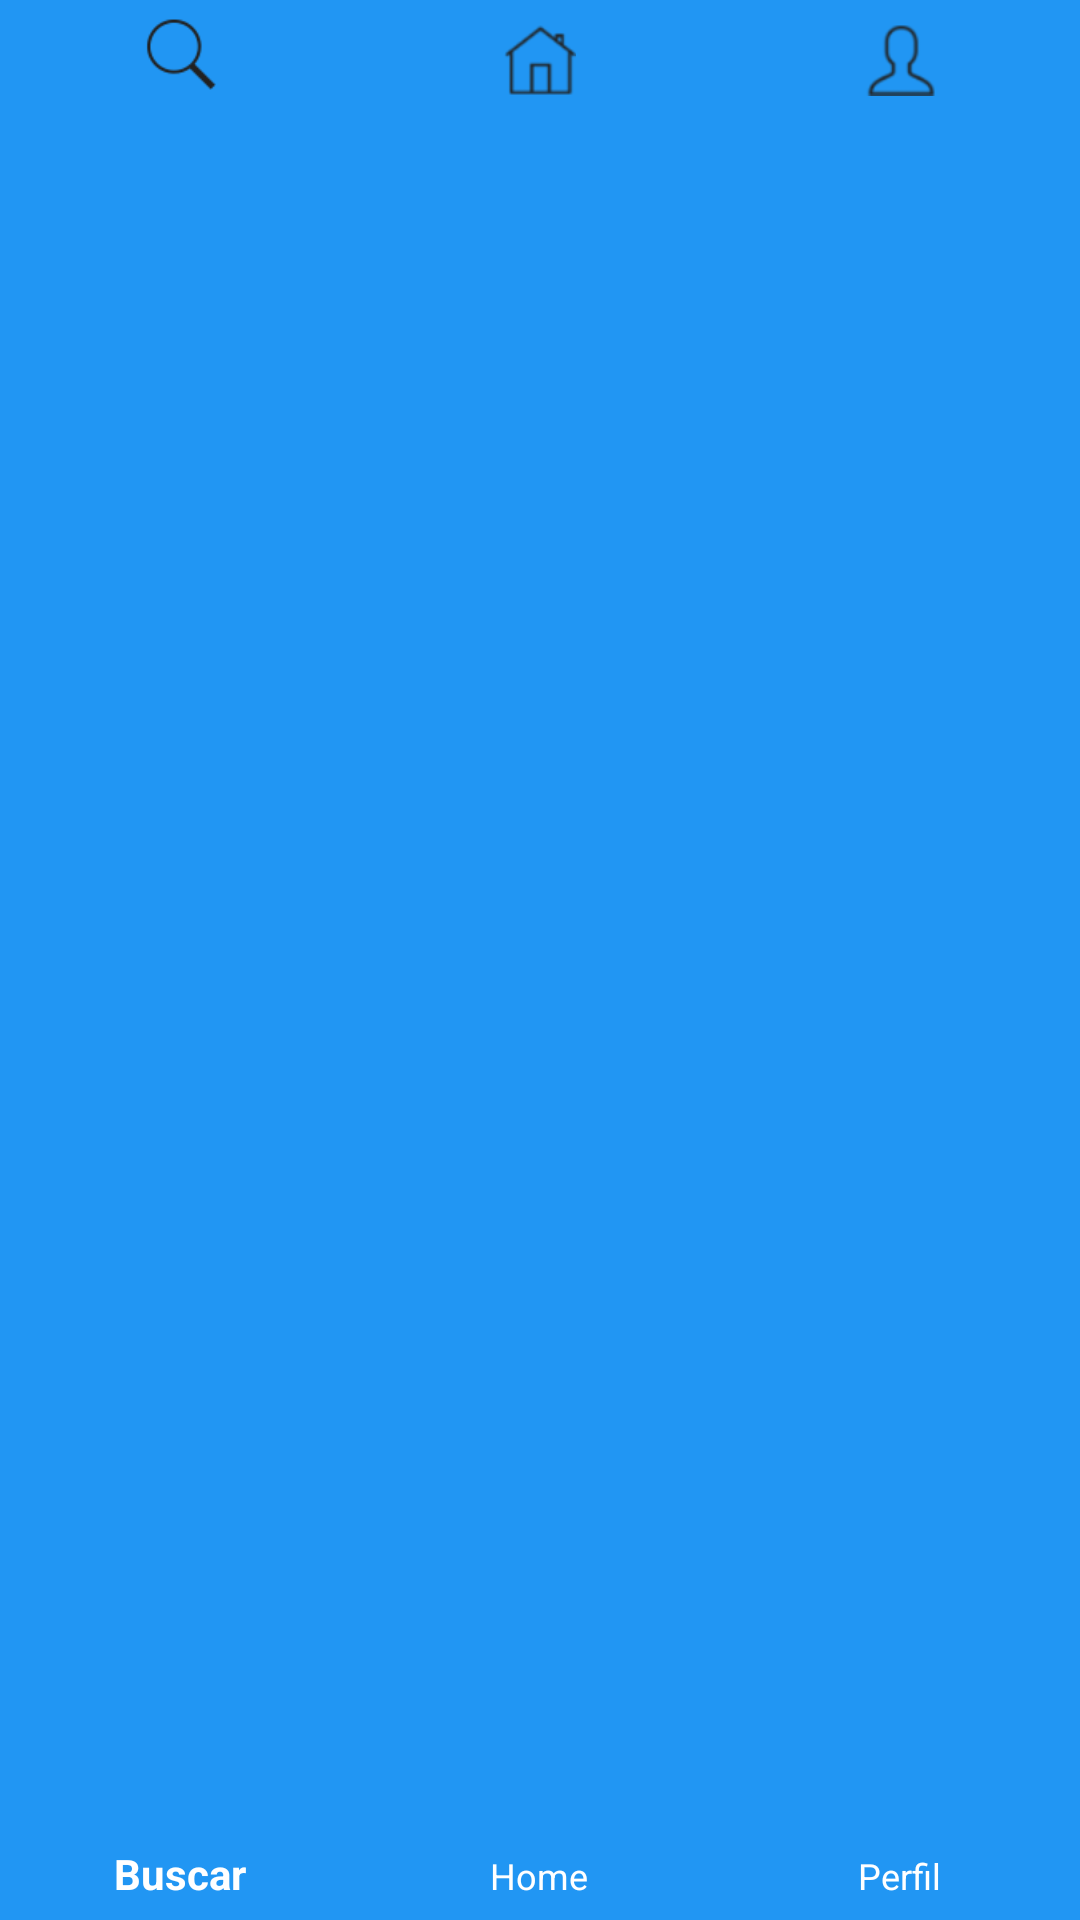

Android layout source for this screen:
<!-- AndroidManifest.xml: application theme AppTheme -->
<!-- res/layout/bottombar.xml -->
<?xml version="1.0" encoding="utf-8"?>
<android.support.design.widget.BottomNavigationView
    xmlns:android="http://schemas.android.com/apk/res/android"
    xmlns:app="http://schemas.android.com/apk/res-auto"
    xmlns:tools="http://schemas.android.com/tools"
    android:id="@+id/bottombar"
    android:layout_width="match_parent"
    android:layout_height="wrap_content"
    android:layout_marginStart="0dp"
    android:layout_marginEnd="0dp"
    android:layout_alignParentBottom="true"
    android:layout_gravity="bottom"
    app:menu="@menu/bottombar_tabs"
    app:itemIconTint="@color/primaryText"
    android:background="@color/colorPrimary"
    app:itemTextColor="@color/editTextColorWhite"

    />



<!-- resources referenced by this layout -->
<resources>
  <color name="colorPrimary">#2196F3</color>
  <color name="editTextColorWhite">#FFFFFF</color>
  <color name="primaryText">#212121</color>
  <style name="AppTheme" parent="Theme.AppCompat.Light.NoActionBar">
          
          <item name="colorPrimary">@color/colorPrimary</item>
          <item name="colorPrimaryDark">@color/colorPrimaryDark</item>
          <item name="colorAccent">@color/colorAccent</item>
      </style>
  <color name="colorPrimaryDark">#1976D2</color>
  <color name="colorAccent">#FF5252</color>
</resources>
